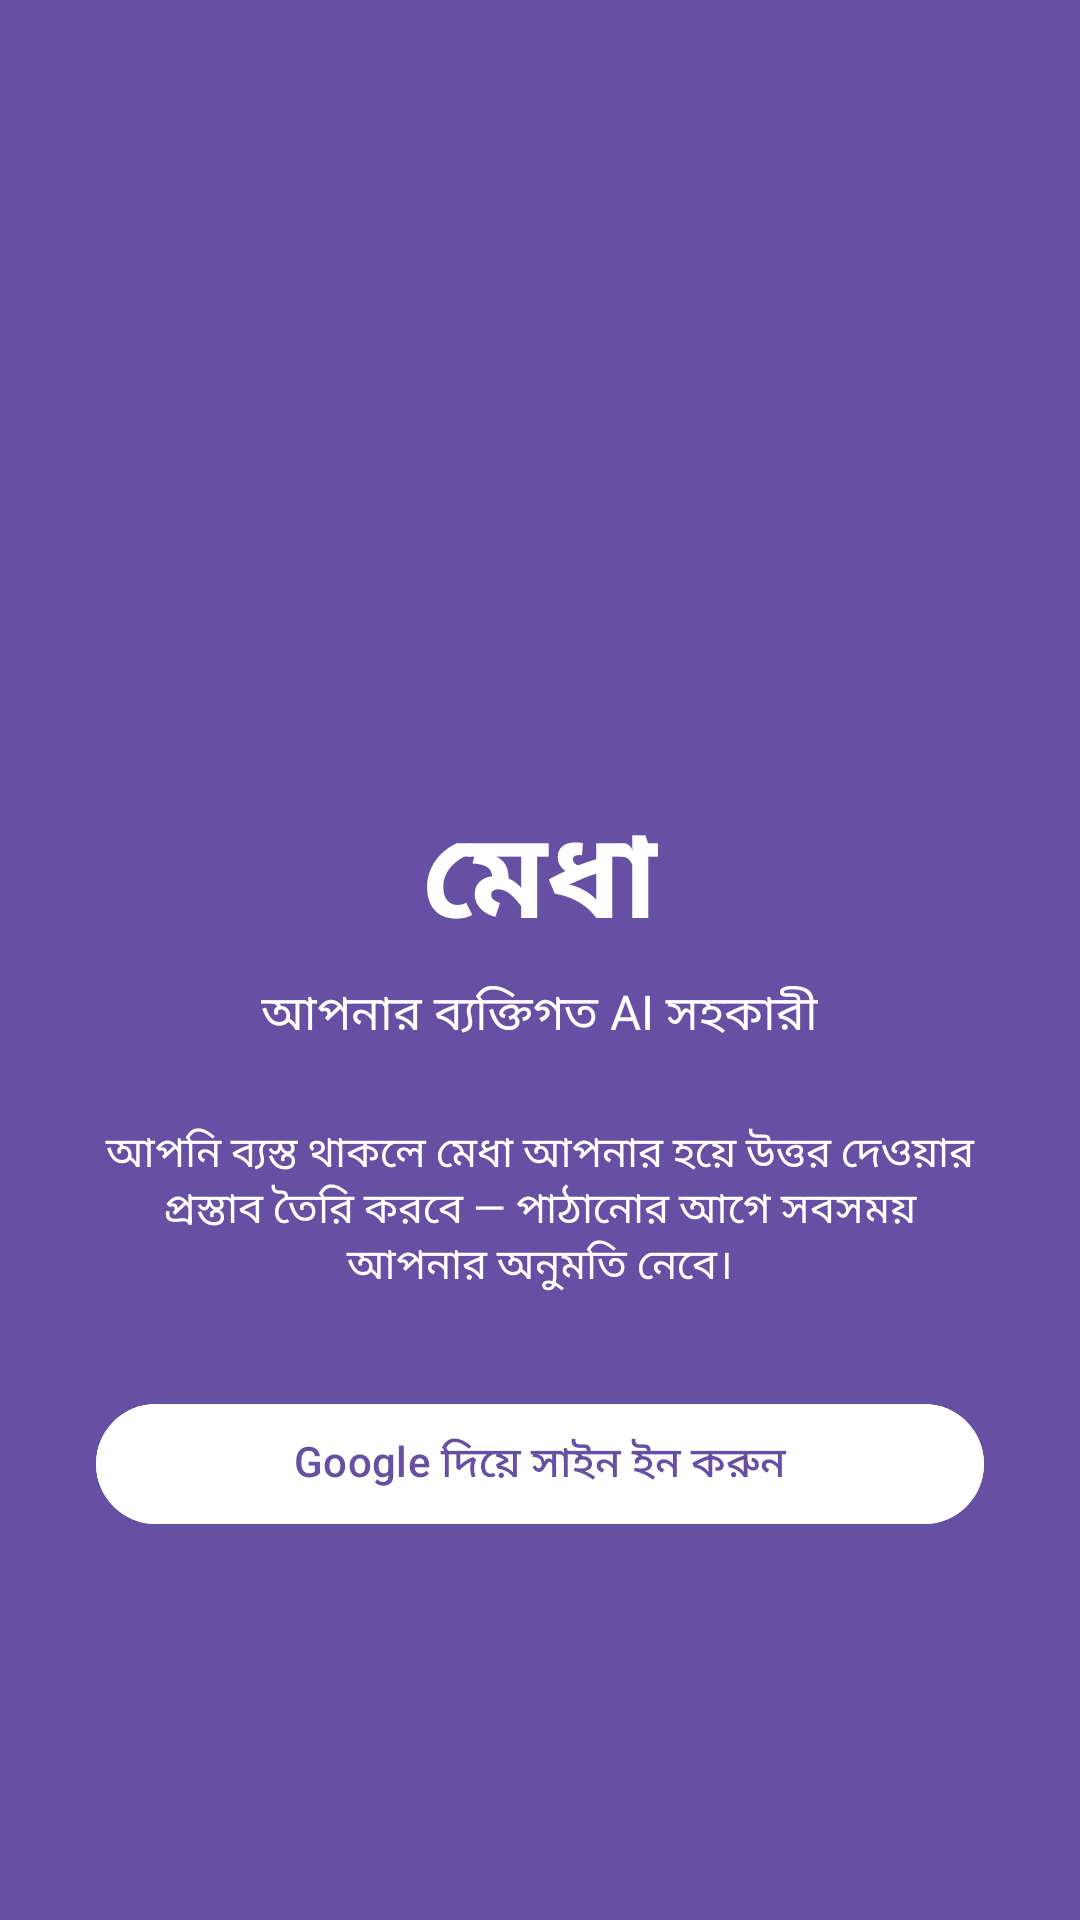

Reconstruct the res/layout file that produces this screen, plus the resources it refers to.
<!-- AndroidManifest.xml: activity theme Theme.Medha.Splash -->
<!-- res/layout/activity_login.xml -->
<?xml version="1.0" encoding="utf-8"?>
<LinearLayout xmlns:android="http://schemas.android.com/apk/res/android"
    android:layout_width="match_parent"
    android:layout_height="match_parent"
    android:background="@color/medha_primary"
    android:gravity="center"
    android:orientation="vertical"
    android:padding="32dp">

    <ImageView
        android:layout_width="120dp"
        android:layout_height="120dp"
        android:contentDescription="@string/app_name"
        android:src="@mipmap/ic_launcher" />

    <TextView
        android:layout_width="wrap_content"
        android:layout_height="wrap_content"
        android:layout_marginTop="16dp"
        android:text="@string/welcome_title"
        android:textColor="@color/white"
        android:textSize="40sp"
        android:textStyle="bold" />

    <TextView
        android:layout_width="wrap_content"
        android:layout_height="wrap_content"
        android:layout_marginTop="4dp"
        android:text="@string/welcome_subtitle"
        android:textColor="@color/white"
        android:textSize="16sp" />

    <TextView
        android:layout_width="match_parent"
        android:layout_height="wrap_content"
        android:layout_marginTop="24dp"
        android:gravity="center"
        android:text="@string/welcome_tagline"
        android:textColor="@color/white"
        android:textSize="14sp" />

    <ProgressBar
        android:id="@+id/progress"
        android:layout_width="wrap_content"
        android:layout_height="wrap_content"
        android:layout_marginTop="24dp"
        android:indeterminateTint="@color/white"
        android:visibility="gone" />

    <com.google.android.material.button.MaterialButton
        android:id="@+id/btnGoogleSignIn"
        android:layout_width="match_parent"
        android:layout_height="wrap_content"
        android:layout_marginTop="32dp"
        android:backgroundTint="@color/white"
        android:text="@string/sign_in_with_google"
        android:textColor="@color/medha_primary" />

    <TextView
        android:id="@+id/tvFirebaseWarning"
        android:layout_width="match_parent"
        android:layout_height="wrap_content"
        android:layout_marginTop="16dp"
        android:gravity="center"
        android:text="@string/error_firebase_missing"
        android:textColor="@color/white"
        android:textSize="12sp"
        android:visibility="gone" />
</LinearLayout>
<!-- resources referenced by this layout -->
<resources>
  <color name="medha_primary">#6750A4</color>
  <color name="white">#FFFFFFFF</color>
  <string name="app_name">Medha</string>
  <string name="error_firebase_missing">Firebase কনফিগার করা নেই (google-services.json অনুপস্থিত)। কিছু ফিচার সীমিত থাকবে।</string>
  <string name="sign_in_with_google">Google দিয়ে সাইন ইন করুন</string>
  <string name="welcome_subtitle">আপনার ব্যক্তিগত AI সহকারী</string>
  <string name="welcome_tagline">আপনি ব্যস্ত থাকলে মেধা আপনার হয়ে উত্তর দেওয়ার প্রস্তাব তৈরি করবে — পাঠানোর আগে সবসময় আপনার অনুমতি নেবে।</string>
  <string name="welcome_title">মেধা</string>
  <style name="Theme.Medha.Splash" parent="Theme.Medha">
          <item name="android:windowBackground">@color/medha_primary</item>
          <item name="android:statusBarColor">@color/medha_primary</item>
      </style>
  <style name="Theme.Medha" parent="Theme.Material3.DayNight.NoActionBar">
          <item name="colorPrimary">@color/medha_primary</item>
          <item name="colorPrimaryDark">@color/medha_primary_dark</item>
          <item name="colorSecondary">@color/medha_secondary</item>
          <item name="android:colorBackground">@color/bg</item>
          <item name="android:statusBarColor">@color/medha_primary_dark</item>
      </style>
  <color name="medha_primary_dark">#4F378B</color>
  <color name="medha_secondary">#7D5260</color>
  <color name="bg">#FFF7F2FA</color>
</resources>
